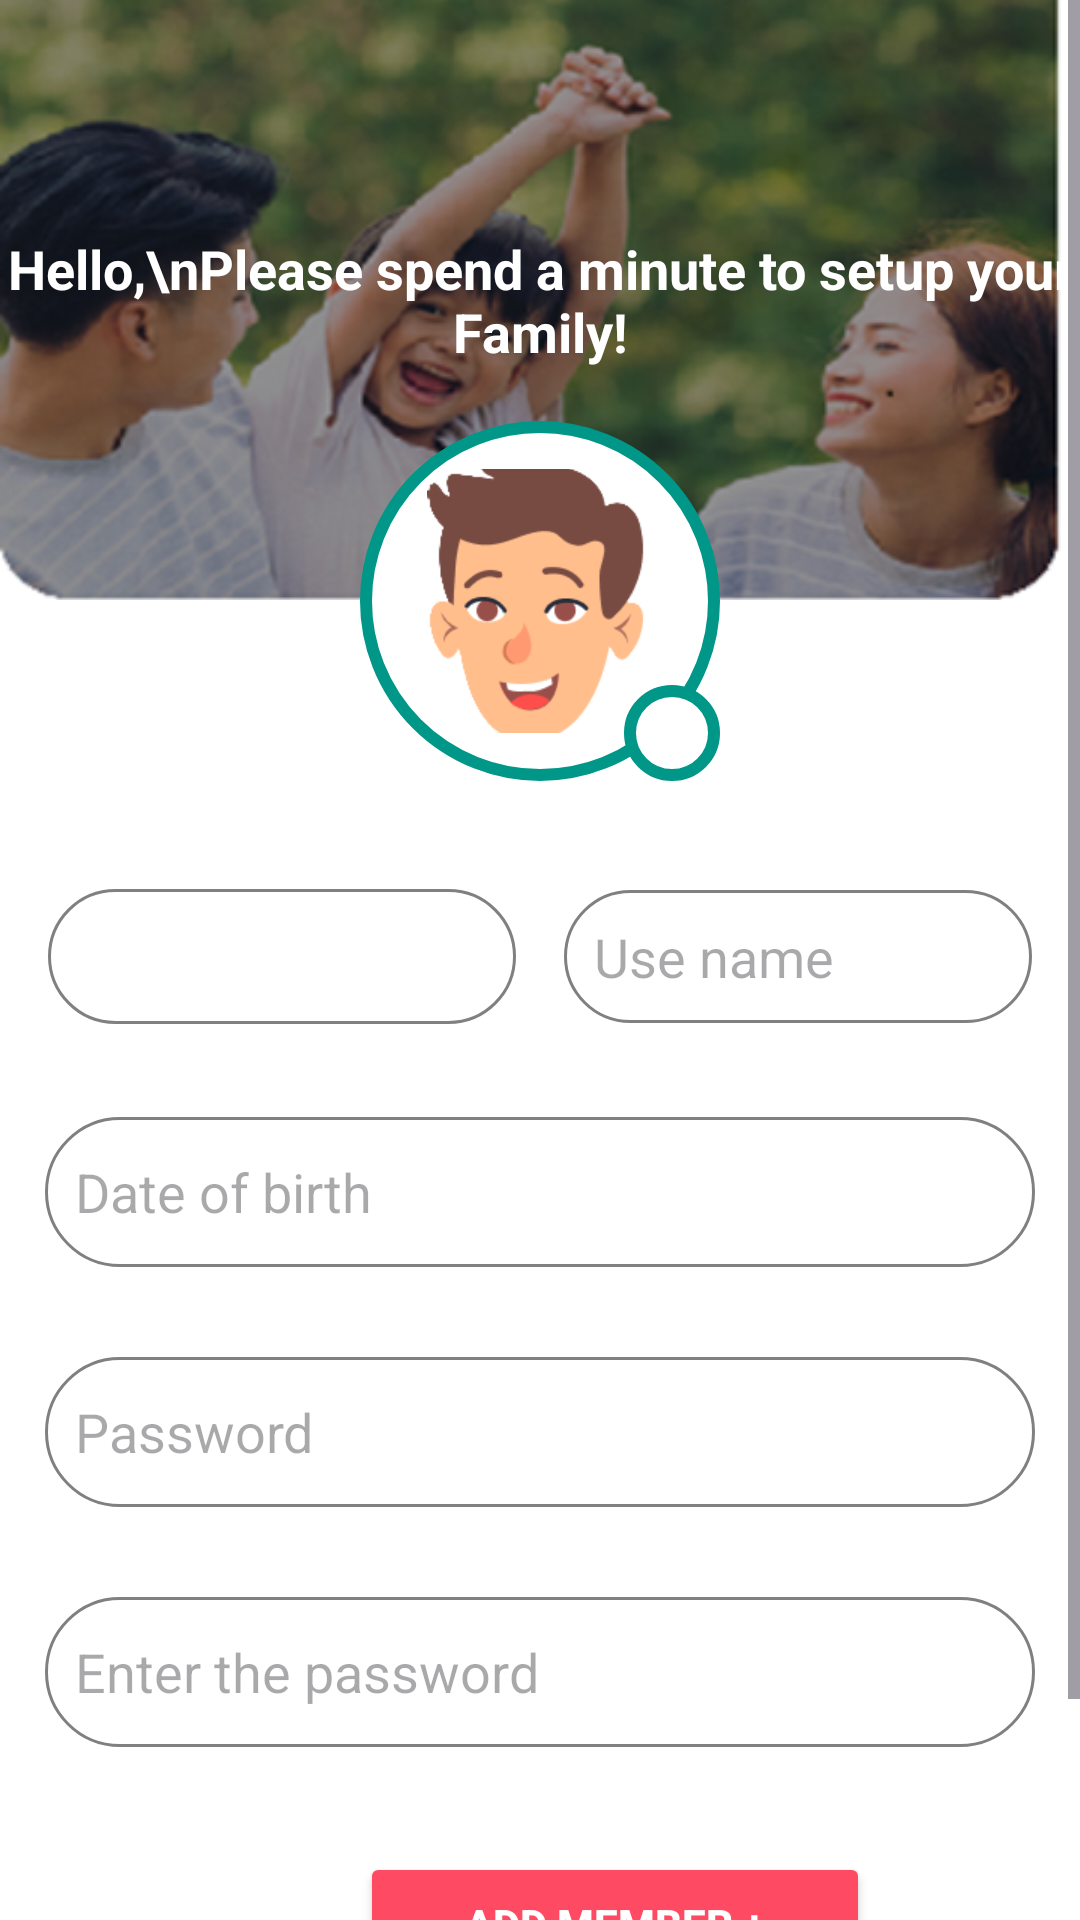

Reconstruct the res/layout file that produces this screen, plus the resources it refers to.
<!-- AndroidManifest.xml: application theme Theme.SE215SuperFamilyApp -->
<!-- res/layout/set_up_admin_page.xml -->
<?xml version="1.0" encoding="utf-8"?>
<ScrollView xmlns:android="http://schemas.android.com/apk/res/android"
    android:layout_width="match_parent"
    android:layout_height="match_parent"
    android:background="@color/white"
    android:fillViewport="true">

    <LinearLayout
        android:layout_width="match_parent"
        android:layout_height="wrap_content"
        android:orientation="vertical">


        <RelativeLayout
            android:layout_width="match_parent"
            android:layout_height="200dp">


            <ImageView
                android:id="@+id/ivHeader"
                android:layout_width="match_parent"
                android:layout_height="match_parent"
                android:scaleType="centerCrop"
                android:src="@drawable/bg_family_setup" />

            <TextView
                android:id="@+id/tvHeaderText"
                android:layout_width="wrap_content"
                android:layout_height="wrap_content"
                android:layout_centerInParent="true"
                android:text="Hello,\nPlease spend a minute to setup your Family!"
                android:textColor="@android:color/white"
                android:textSize="18sp"
                android:textStyle="bold"
                android:gravity="center" />
        </RelativeLayout>


        <FrameLayout
            android:layout_width="120dp"
            android:layout_height="120dp"
            android:layout_marginTop="-60dp"
            android:layout_gravity="center">

            
            <ImageView
                android:layout_width="120dp"
                android:layout_height="120dp"
                android:src="@drawable/avatar_border" />


            <ImageView
                android:id="@+id/ivAvatar"
                android:layout_width="75dp"
                android:layout_height="88dp"
                android:layout_gravity="center"
                android:scaleType="centerCrop"
                android:src="@drawable/ic_ava" />


            <ImageView
                android:id="@+id/ivCamera"
                android:layout_width="32dp"
                android:layout_height="32dp"
                android:layout_gravity="bottom|end"
                android:src="@drawable/ic_camera"
                android:background="@drawable/avatar_border"
                android:layout_margin="0dp" />
        </FrameLayout>


        <LinearLayout
            android:layout_width="match_parent"
            android:layout_height="wrap_content"
            android:layout_marginTop="20dp"
            android:gravity="center"
            android:orientation="horizontal"
            android:padding="16dp">

            <Spinner
                android:id="@+id/spinnerFamilyMember"
                android:layout_width="0dp"
                android:layout_height="45dp"
                android:layout_weight="1"
                android:background="@drawable/input_background"
                android:popupBackground="@android:color/white" />

            <EditText
                android:id="@+id/etUseName"
                android:layout_width="0dp"
                android:layout_height="wrap_content"
                android:layout_weight="1"
                android:layout_marginLeft="16dp"
                android:hint="Use name"
                android:padding="10dp"
                android:background="@drawable/input_background" />
        </LinearLayout>


        <EditText
            android:id="@+id/etDateOfBirth"
            android:layout_width="match_parent"
            android:layout_height="50dp"
            android:layout_margin="15dp"
            android:hint="Date of birth"
            android:padding="10dp"
            android:background="@drawable/input_background"
            android:inputType="date" />


        <EditText
            android:id="@+id/etPassword"
            android:layout_width="match_parent"
            android:layout_height="50dp"
            android:layout_margin="15dp"
            android:hint="Password"
            android:padding="10dp"
            android:background="@drawable/input_background"
            android:inputType="textPassword" />


        <EditText
            android:id="@+id/etConfirmPassword"
            android:layout_width="match_parent"
            android:layout_height="50dp"
            android:layout_margin="15dp"
            android:hint="Enter the password"
            android:padding="10dp"
            android:background="@drawable/input_background"
            android:inputType="textPassword" />

        <Button
            android:id="@+id/btnAddMember"
            android:layout_width="170dp"
            android:layout_marginLeft="120dp"
            android:layout_height="wrap_content"
            android:layout_marginTop="20dp"
            android:text="Add member +"
            android:textColor="@android:color/white"
            android:backgroundTint="#FF4A64"
            android:textStyle="bold" />


        <Button
            android:id="@+id/btnDone"
            android:layout_width="170dp"
            android:layout_height="wrap_content"
            android:layout_marginLeft="120dp"
            android:layout_marginTop="10dp"
            android:text="Done ✓"
            android:textColor="@color/white"
            android:backgroundTint="@color/teal_700"
            android:textStyle="bold" />

    </LinearLayout>
</ScrollView>
<!-- resources referenced by this layout -->
<resources>
  <color name="teal_700">#27aea3</color>
  <color name="white">#FFFFFF</color>
  <!-- drawable avatar_border (drawable) -->
  <shape xmlns:android="http://schemas.android.com/apk/res/android">
      <solid android:color="#FFFFFF" />
      <size android:width="120dp" android:height="120dp" />
      <stroke
          android:width="4dp"
          android:color="#009688" />
      <corners android:radius="60dp" />
  </shape>
  <!-- drawable bg_family_setup: png bitmap (drawable, 170250 bytes) -->
  <!-- drawable ic_ava: png bitmap (drawable, 9552 bytes) -->
  <!-- drawable input_background (drawable) -->
  <shape xmlns:android="http://schemas.android.com/apk/res/android">
      <solid android:color="@android:color/white" />
      <corners android:radius="25dp" />
      <stroke
          android:width="1dp"
          android:color="@color/gray" />
  </shape>
  <style name="Theme.SE215SuperFamilyApp" parent="Base.Theme.SE215SuperFamilyApp" />
  <color name="gray">#808080</color>
  <style name="Base.Theme.SE215SuperFamilyApp" parent="Theme.Material3.DayNight.NoActionBar">
          
          
      </style>
</resources>
